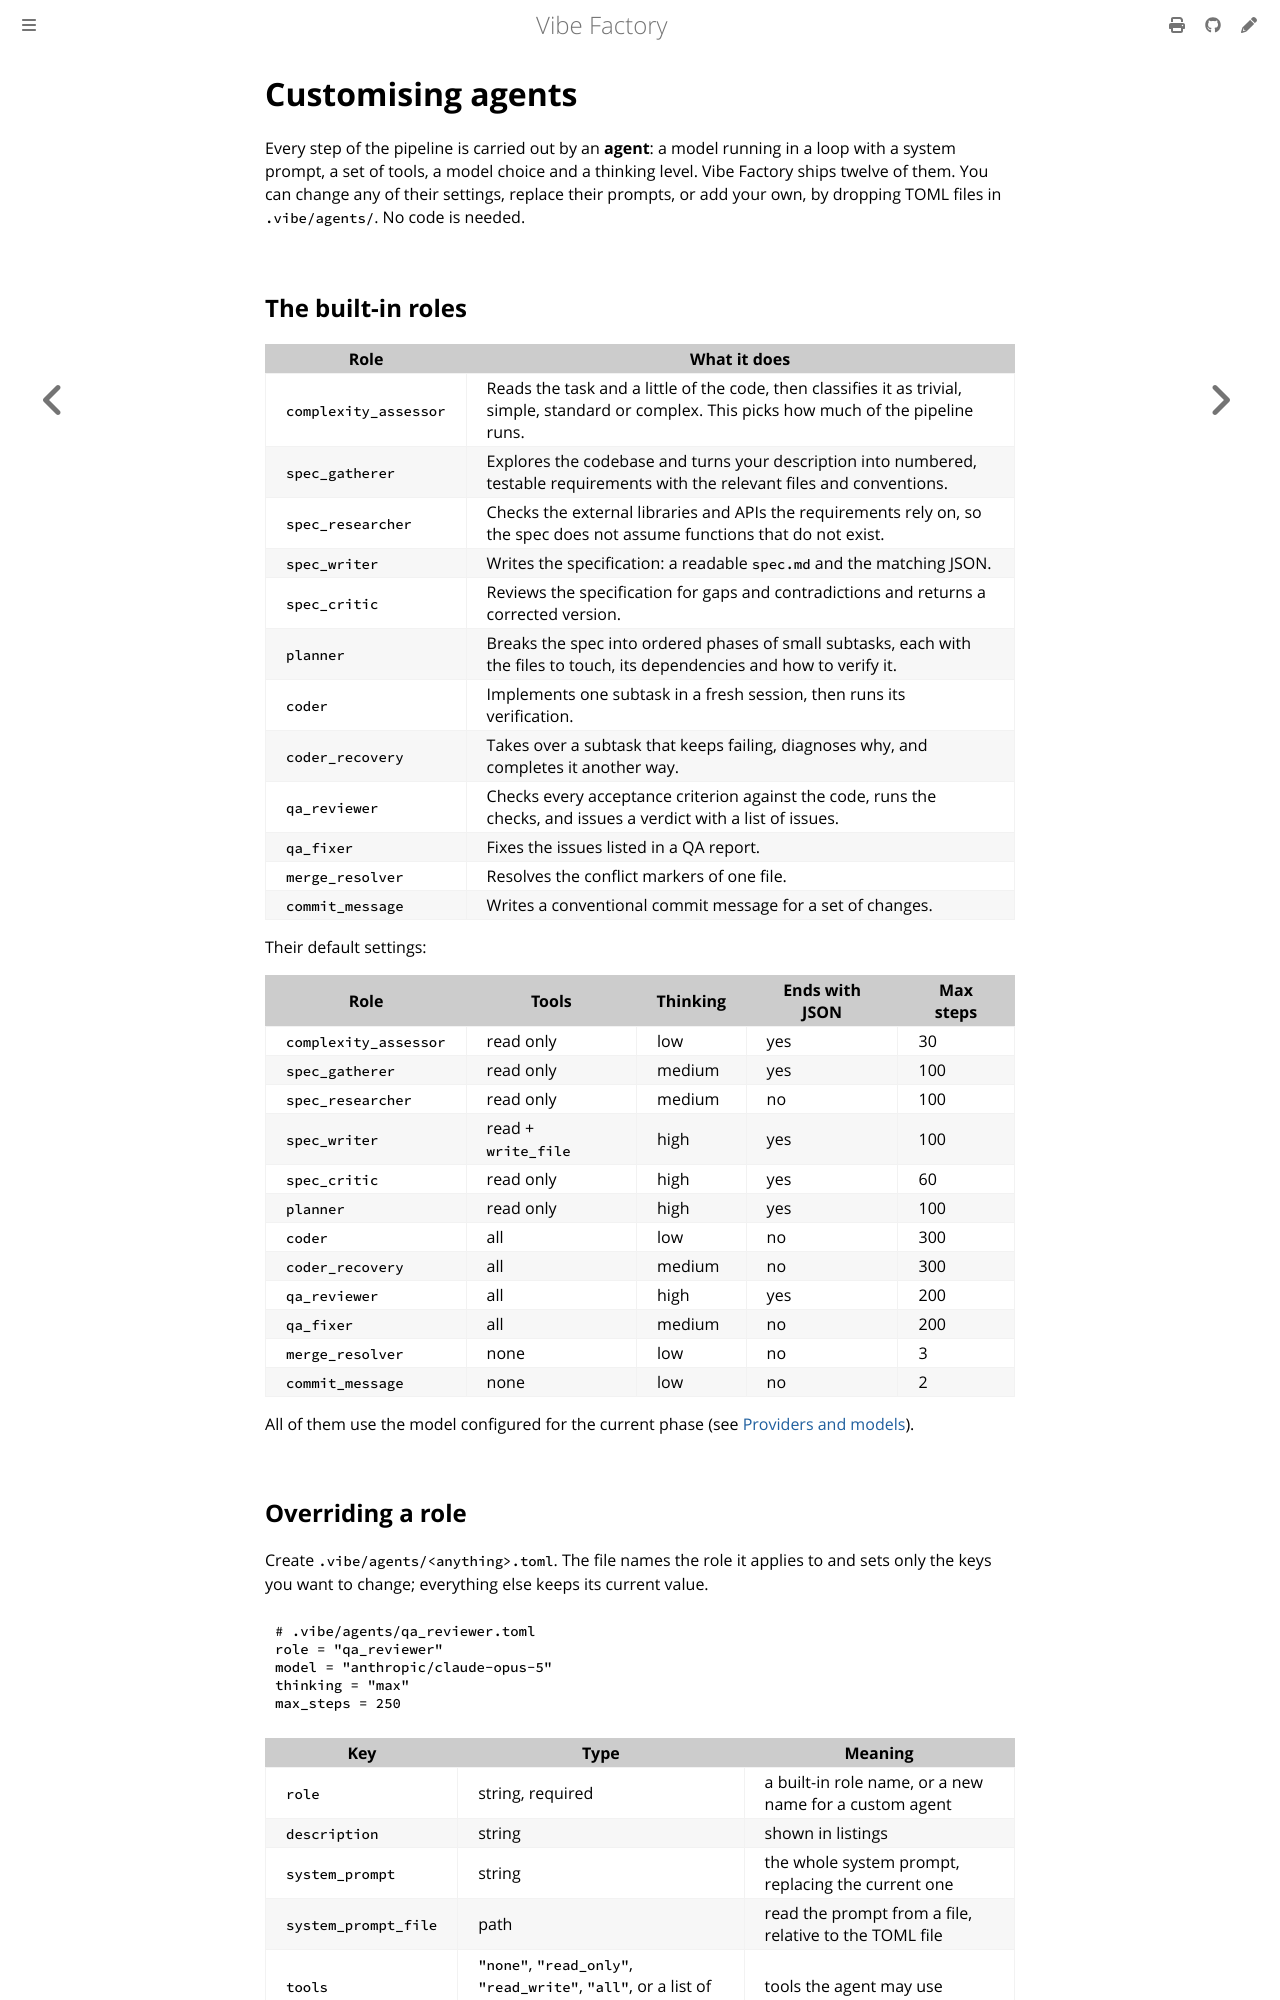

repository: vincentlauriat/vibe-factory · page: user/agents.html · generator: mdbook

# Customising agents

Every step of the pipeline is carried out by an **agent**: a model running in a loop with a
system prompt, a set of tools, a model choice and a thinking level. Vibe Factory ships twelve
of them. You can change any of their settings, replace their prompts, or add your own, by
dropping TOML files in `.vibe/agents/`. No code is needed.

## The built-in roles

| Role | What it does |
|------|--------------|
| `complexity_assessor` | Reads the task and a little of the code, then classifies it as trivial, simple, standard or complex. This picks how much of the pipeline runs. |
| `spec_gatherer` | Explores the codebase and turns your description into numbered, testable requirements with the relevant files and conventions. |
| `spec_researcher` | Checks the external libraries and APIs the requirements rely on, so the spec does not assume functions that do not exist. |
| `spec_writer` | Writes the specification: a readable `spec.md` and the matching JSON. |
| `spec_critic` | Reviews the specification for gaps and contradictions and returns a corrected version. |
| `planner` | Breaks the spec into ordered phases of small subtasks, each with the files to touch, its dependencies and how to verify it. |
| `coder` | Implements one subtask in a fresh session, then runs its verification. |
| `coder_recovery` | Takes over a subtask that keeps failing, diagnoses why, and completes it another way. |
| `qa_reviewer` | Checks every acceptance criterion against the code, runs the checks, and issues a verdict with a list of issues. |
| `qa_fixer` | Fixes the issues listed in a QA report. |
| `merge_resolver` | Resolves the conflict markers of one file. |
| `commit_message` | Writes a conventional commit message for a set of changes. |

Their default settings:

| Role | Tools | Thinking | Ends with JSON | Max steps |
|------|-------|----------|----------------|-----------|
| `complexity_assessor` | read only | low | yes | 30 |
| `spec_gatherer` | read only | medium | yes | 100 |
| `spec_researcher` | read only | medium | no | 100 |
| `spec_writer` | read + `write_file` | high | yes | 100 |
| `spec_critic` | read only | high | yes | 60 |
| `planner` | read only | high | yes | 100 |
| `coder` | all | low | no | 300 |
| `coder_recovery` | all | medium | no | 300 |
| `qa_reviewer` | all | high | yes | 200 |
| `qa_fixer` | all | medium | no | 200 |
| `merge_resolver` | none | low | no | 3 |
| `commit_message` | none | low | no | 2 |

All of them use the model configured for the current phase (see
[Providers and models](providers.md#models-per-phase)).
